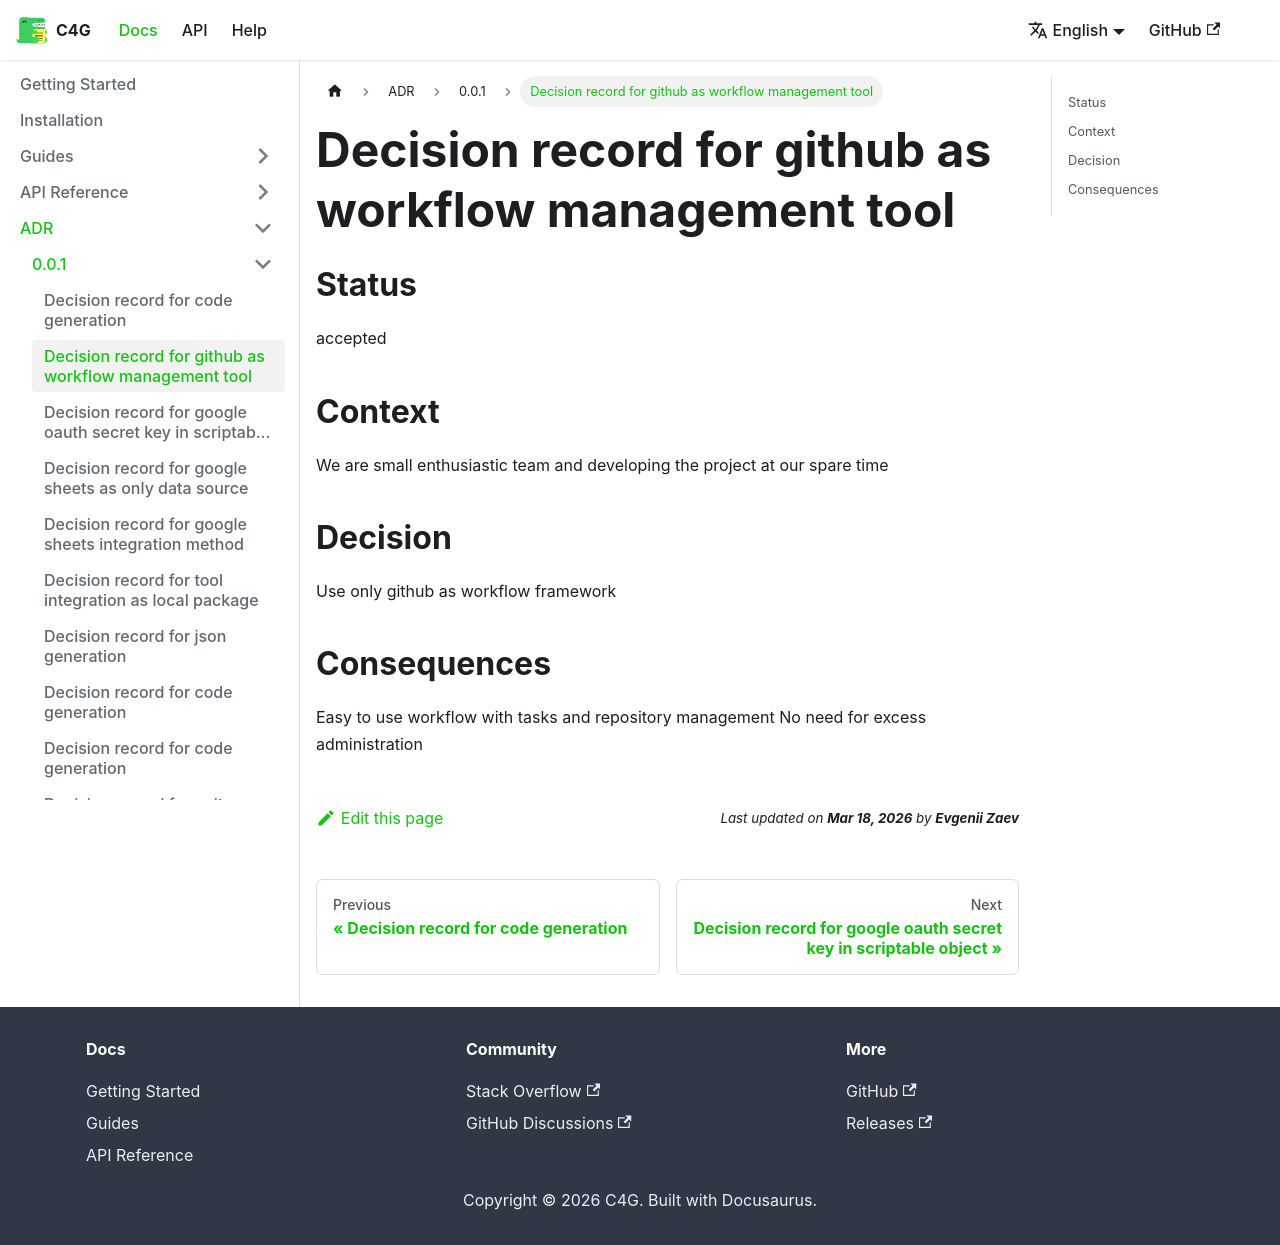

repository: vangogih/C4G · page: docs/adr/0.0.1/github-as-workflow-management-tool/index.html · generator: docusaurus

# Decision record for github as workflow management tool

## Status

accepted

## Context

We are small enthusiastic team and developing the project at our spare time

## Decision

Use only github as workflow framework

## Consequences

Easy to use workflow with tasks and repository management
No need for excess administration
